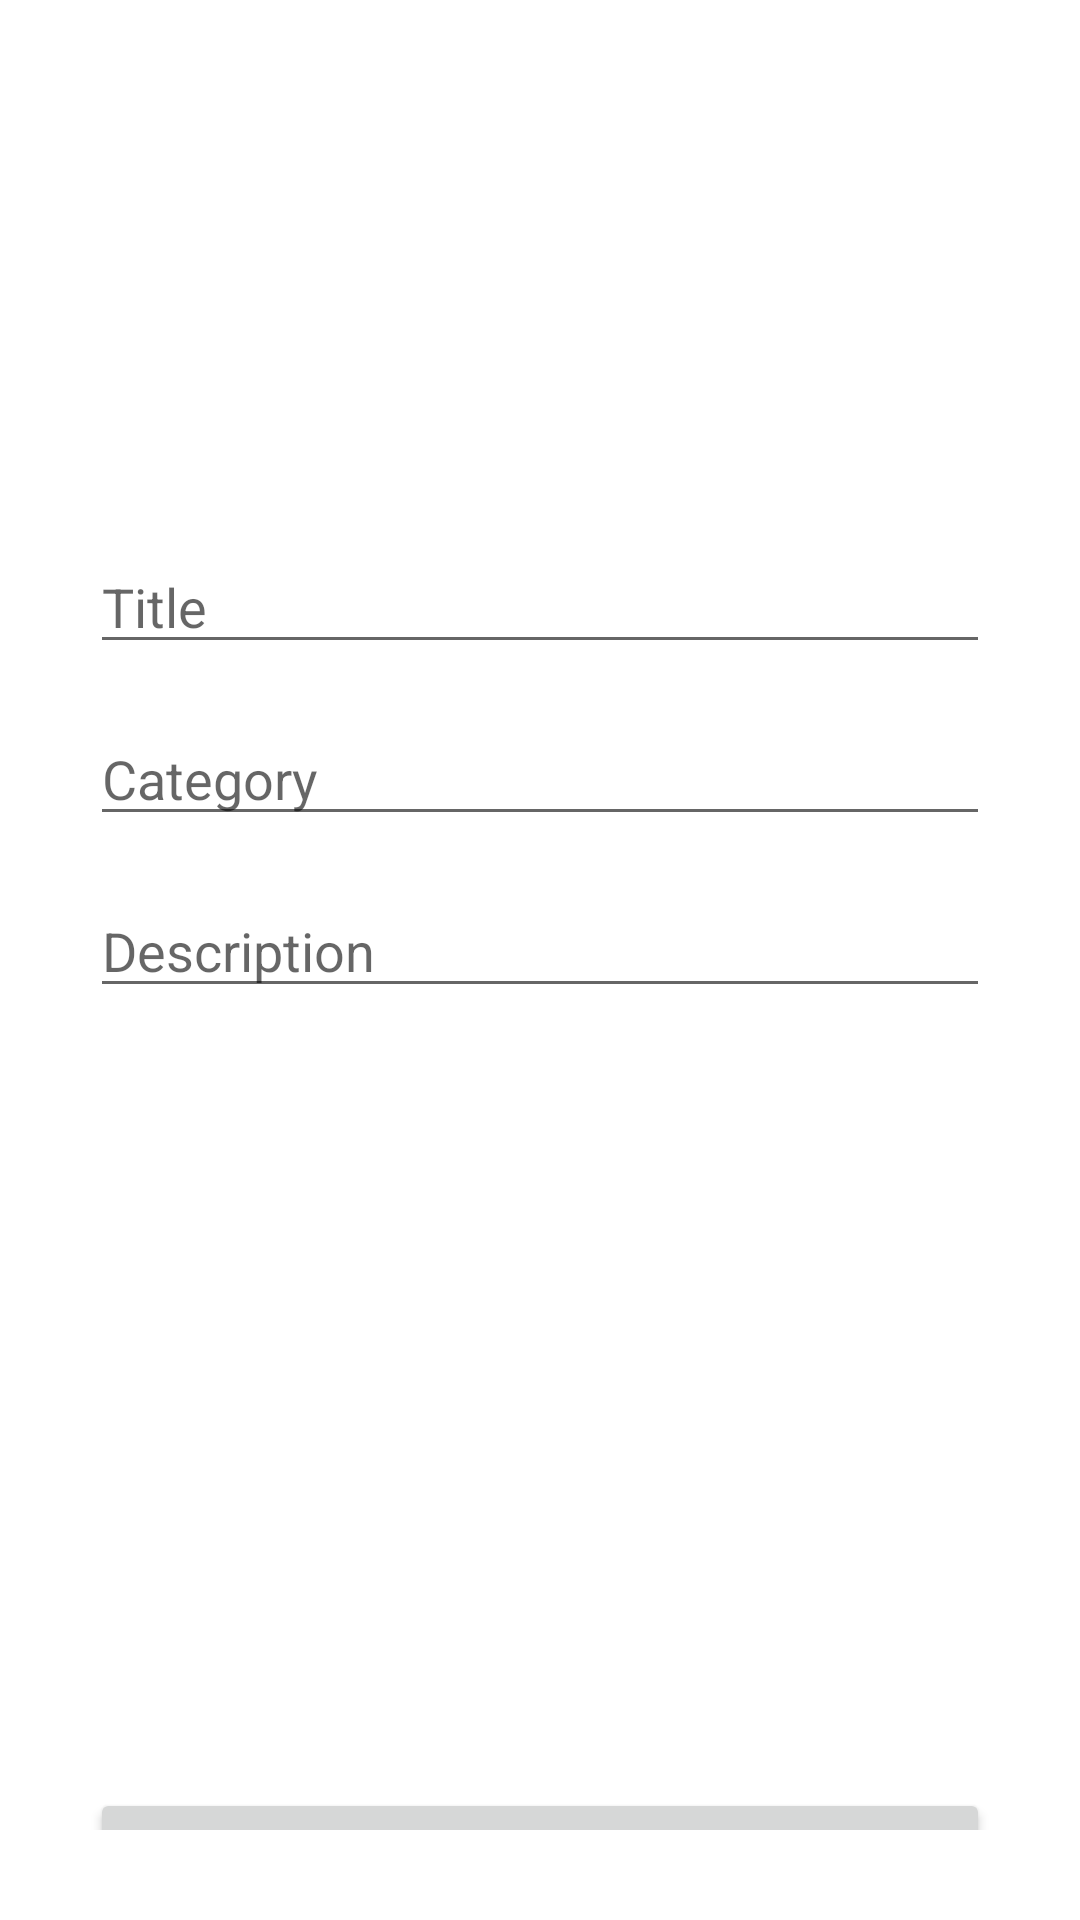

Android layout source for this screen:
<!-- AndroidManifest.xml: application theme Theme.Uts_andika_10119101 -->
<!-- res/layout/activity_add.xml -->
<?xml version="1.0" encoding="utf-8"?>
<androidx.constraintlayout.widget.ConstraintLayout xmlns:android="http://schemas.android.com/apk/res/android"
    xmlns:app="http://schemas.android.com/apk/res-auto"
    xmlns:tools="http://schemas.android.com/tools"
    android:layout_width="match_parent"
    android:layout_height="match_parent"
    tools:context=".AddActivity"
    android:padding="30dp">

    <EditText
        android:id="@+id/title_input"
        android:layout_width="match_parent"
        android:layout_height="wrap_content"
        android:layout_marginTop="150dp"
        android:ems="10"
        android:hint="Title"
        android:inputType="textPersonName"
        app:layout_constraintEnd_toEndOf="parent"
        app:layout_constraintStart_toStartOf="parent"
        app:layout_constraintTop_toTopOf="parent" />

    <EditText
        android:id="@+id/author_input"
        android:layout_width="match_parent"
        android:layout_height="wrap_content"
        android:layout_marginTop="16dp"
        android:ems="10"
        android:hint="Category"
        android:inputType="textPersonName"
        app:layout_constraintEnd_toEndOf="parent"
        app:layout_constraintStart_toStartOf="parent"
        app:layout_constraintTop_toBottomOf="@+id/title_input" />

    <EditText
        android:id="@+id/pages_input"
        android:layout_width="match_parent"
        android:layout_height="wrap_content"
        android:layout_marginTop="16dp"
        android:ems="10"
        android:hint="Description"
        android:inputType="textPersonName"
        app:layout_constraintEnd_toEndOf="parent"
        app:layout_constraintStart_toStartOf="parent"
        app:layout_constraintTop_toBottomOf="@+id/author_input" />

    <EditText
        android:id="@+id/date_input"
        android:layout_width="match_parent"
        android:layout_height="wrap_content"
        android:layout_marginTop="16dp"
        android:ems="10"
        android:hint="Description"
        android:visibility="gone"
        android:inputType="textPersonName"
        app:layout_constraintEnd_toEndOf="parent"
        app:layout_constraintStart_toStartOf="parent"
        app:layout_constraintTop_toBottomOf="@+id/pages_input" />

    <Button
        android:id="@+id/add_button"
        android:layout_width="match_parent"
        android:layout_height="70dp"
        android:layout_marginTop="260dp"
        android:text="Add"
        android:textAllCaps="false"
        android:textSize="20sp"
        app:layout_constraintEnd_toEndOf="parent"
        app:layout_constraintStart_toStartOf="parent"
        app:layout_constraintTop_toBottomOf="@+id/date_input" />
</androidx.constraintlayout.widget.ConstraintLayout>
<!-- resources referenced by this layout -->
<resources>
  <style name="Theme.Uts_andika_10119101" parent="Theme.MaterialComponents.DayNight.NoActionBar">
          
          <item name="colorPrimary">@color/purple_500</item>
          <item name="colorPrimaryVariant">@color/purple_700</item>
          <item name="colorOnPrimary">@color/white</item>
          
          <item name="colorSecondary">@color/teal_200</item>
          <item name="colorSecondaryVariant">@color/teal_700</item>
          <item name="colorOnSecondary">@color/black</item>
          
          <item name="android:statusBarColor" tools:targetApi="l">?attr/colorPrimaryVariant</item>
          
      </style>
  <color name="purple_500">#FF6200EE</color>
  <color name="purple_700">#FF3700B3</color>
  <color name="white">#FFFFFFFF</color>
  <color name="teal_200">#FF03DAC5</color>
  <color name="teal_700">#FF018786</color>
  <color name="black">#FF000000</color>
</resources>
